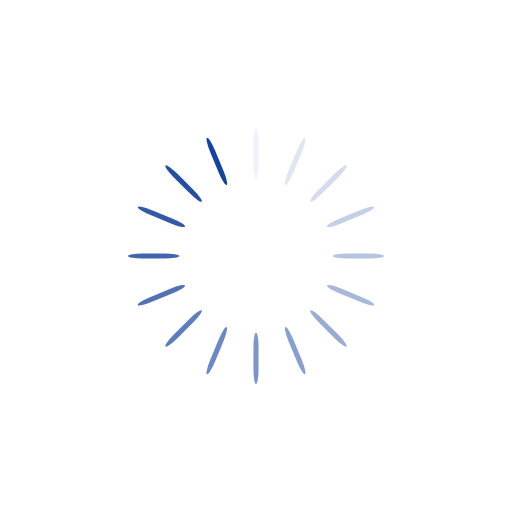
t = 0.00 s
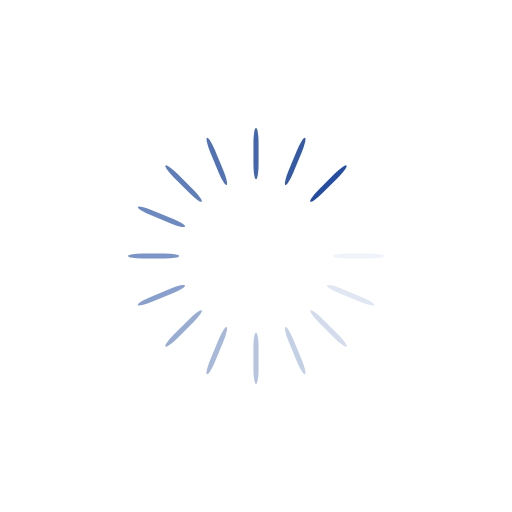
t = 0.26 s
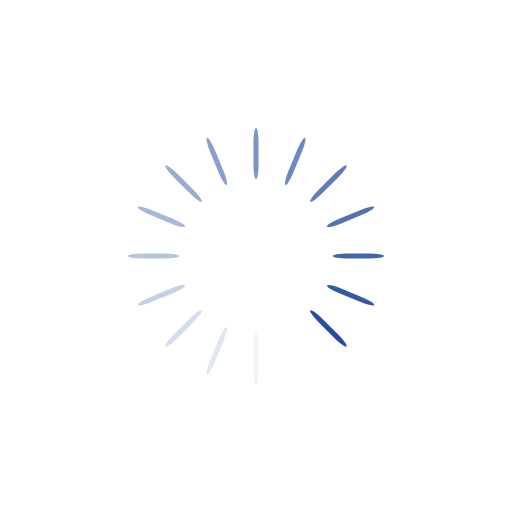
t = 0.53 s
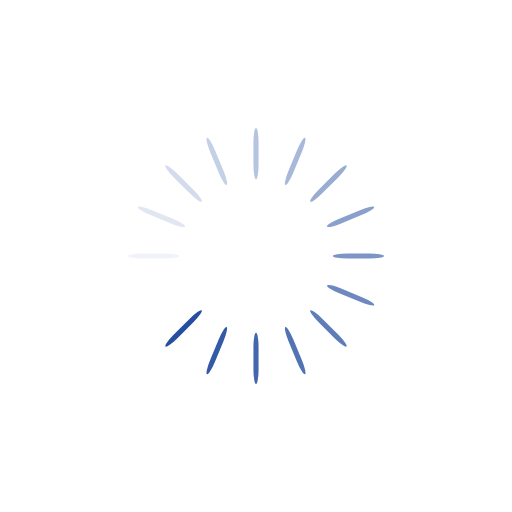
t = 0.79 s

The animated SVG that drew these frames (rendered in a browser with its animation timeline set to each time). Animation: 16 SMIL elements (animate=16); one cycle of 1.05 s, repeats indefinitely.

<svg xmlns="http://www.w3.org/2000/svg" xmlns:xlink="http://www.w3.org/1999/xlink" style="background: none; display: block; shape-rendering: auto;" width="160px" height="160px" viewBox="0 0 100 100" preserveAspectRatio="xMidYMid">
<g transform="rotate(0 50 50)">
  <rect x="49.5" y="25" rx="0.5" ry="2.8000000000000003" width="1" height="10" fill="#17439a">
    <animate attributeName="opacity" values="1;0" keyTimes="0;1" dur="1.0526315789473684s" begin="-0.9868421052631579s" repeatCount="indefinite"></animate>
  </rect>
</g><g transform="rotate(22.5 50 50)">
  <rect x="49.5" y="25" rx="0.5" ry="2.8000000000000003" width="1" height="10" fill="#17439a">
    <animate attributeName="opacity" values="1;0" keyTimes="0;1" dur="1.0526315789473684s" begin="-0.9210526315789473s" repeatCount="indefinite"></animate>
  </rect>
</g><g transform="rotate(45 50 50)">
  <rect x="49.5" y="25" rx="0.5" ry="2.8000000000000003" width="1" height="10" fill="#17439a">
    <animate attributeName="opacity" values="1;0" keyTimes="0;1" dur="1.0526315789473684s" begin="-0.8552631578947368s" repeatCount="indefinite"></animate>
  </rect>
</g><g transform="rotate(67.5 50 50)">
  <rect x="49.5" y="25" rx="0.5" ry="2.8000000000000003" width="1" height="10" fill="#17439a">
    <animate attributeName="opacity" values="1;0" keyTimes="0;1" dur="1.0526315789473684s" begin="-0.7894736842105262s" repeatCount="indefinite"></animate>
  </rect>
</g><g transform="rotate(90 50 50)">
  <rect x="49.5" y="25" rx="0.5" ry="2.8000000000000003" width="1" height="10" fill="#17439a">
    <animate attributeName="opacity" values="1;0" keyTimes="0;1" dur="1.0526315789473684s" begin="-0.7236842105263157s" repeatCount="indefinite"></animate>
  </rect>
</g><g transform="rotate(112.5 50 50)">
  <rect x="49.5" y="25" rx="0.5" ry="2.8000000000000003" width="1" height="10" fill="#17439a">
    <animate attributeName="opacity" values="1;0" keyTimes="0;1" dur="1.0526315789473684s" begin="-0.6578947368421052s" repeatCount="indefinite"></animate>
  </rect>
</g><g transform="rotate(135 50 50)">
  <rect x="49.5" y="25" rx="0.5" ry="2.8000000000000003" width="1" height="10" fill="#17439a">
    <animate attributeName="opacity" values="1;0" keyTimes="0;1" dur="1.0526315789473684s" begin="-0.5921052631578947s" repeatCount="indefinite"></animate>
  </rect>
</g><g transform="rotate(157.5 50 50)">
  <rect x="49.5" y="25" rx="0.5" ry="2.8000000000000003" width="1" height="10" fill="#17439a">
    <animate attributeName="opacity" values="1;0" keyTimes="0;1" dur="1.0526315789473684s" begin="-0.5263157894736842s" repeatCount="indefinite"></animate>
  </rect>
</g><g transform="rotate(180 50 50)">
  <rect x="49.5" y="25" rx="0.5" ry="2.8000000000000003" width="1" height="10" fill="#17439a">
    <animate attributeName="opacity" values="1;0" keyTimes="0;1" dur="1.0526315789473684s" begin="-0.4605263157894737s" repeatCount="indefinite"></animate>
  </rect>
</g><g transform="rotate(202.5 50 50)">
  <rect x="49.5" y="25" rx="0.5" ry="2.8000000000000003" width="1" height="10" fill="#17439a">
    <animate attributeName="opacity" values="1;0" keyTimes="0;1" dur="1.0526315789473684s" begin="-0.3947368421052631s" repeatCount="indefinite"></animate>
  </rect>
</g><g transform="rotate(225 50 50)">
  <rect x="49.5" y="25" rx="0.5" ry="2.8000000000000003" width="1" height="10" fill="#17439a">
    <animate attributeName="opacity" values="1;0" keyTimes="0;1" dur="1.0526315789473684s" begin="-0.3289473684210526s" repeatCount="indefinite"></animate>
  </rect>
</g><g transform="rotate(247.5 50 50)">
  <rect x="49.5" y="25" rx="0.5" ry="2.8000000000000003" width="1" height="10" fill="#17439a">
    <animate attributeName="opacity" values="1;0" keyTimes="0;1" dur="1.0526315789473684s" begin="-0.2631578947368421s" repeatCount="indefinite"></animate>
  </rect>
</g><g transform="rotate(270 50 50)">
  <rect x="49.5" y="25" rx="0.5" ry="2.8000000000000003" width="1" height="10" fill="#17439a">
    <animate attributeName="opacity" values="1;0" keyTimes="0;1" dur="1.0526315789473684s" begin="-0.19736842105263155s" repeatCount="indefinite"></animate>
  </rect>
</g><g transform="rotate(292.5 50 50)">
  <rect x="49.5" y="25" rx="0.5" ry="2.8000000000000003" width="1" height="10" fill="#17439a">
    <animate attributeName="opacity" values="1;0" keyTimes="0;1" dur="1.0526315789473684s" begin="-0.13157894736842105s" repeatCount="indefinite"></animate>
  </rect>
</g><g transform="rotate(315 50 50)">
  <rect x="49.5" y="25" rx="0.5" ry="2.8000000000000003" width="1" height="10" fill="#17439a">
    <animate attributeName="opacity" values="1;0" keyTimes="0;1" dur="1.0526315789473684s" begin="-0.06578947368421052s" repeatCount="indefinite"></animate>
  </rect>
</g><g transform="rotate(337.5 50 50)">
  <rect x="49.5" y="25" rx="0.5" ry="2.8000000000000003" width="1" height="10" fill="#17439a">
    <animate attributeName="opacity" values="1;0" keyTimes="0;1" dur="1.0526315789473684s" begin="0s" repeatCount="indefinite"></animate>
  </rect>
</g>
</svg>
